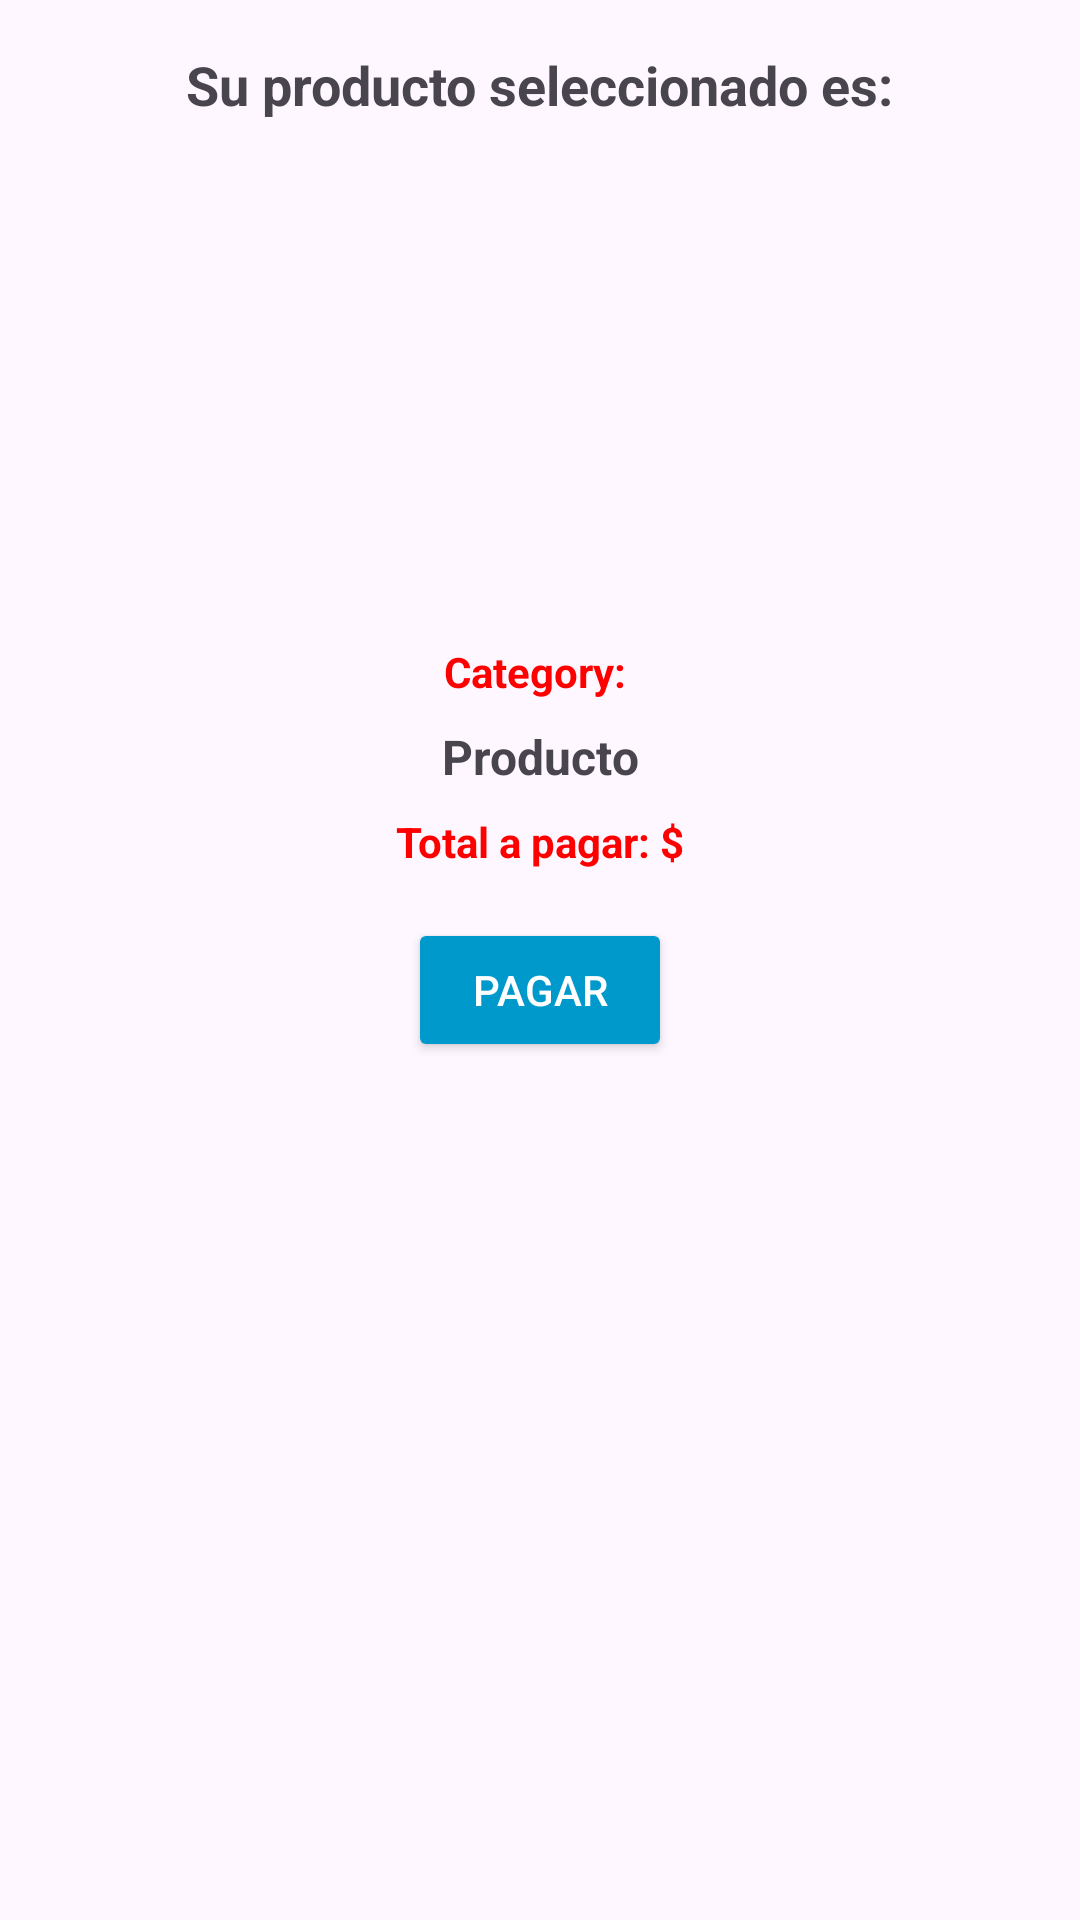

The Android layout XML behind this screen, and the referenced resources:
<!-- AndroidManifest.xml: application theme Theme.ListView_APIRestful -->
<!-- res/layout/activity_detalle_producto.xml -->
<?xml version="1.0" encoding="utf-8"?>
<androidx.constraintlayout.widget.ConstraintLayout
    xmlns:android="http://schemas.android.com/apk/res/android"
    xmlns:app="http://schemas.android.com/apk/res-auto"
    android:layout_width="match_parent"
    android:layout_height="match_parent"
    android:padding="16dp">

    
    <TextView
        android:id="@+id/txtTituloDetalle"
        android:layout_width="wrap_content"
        android:layout_height="wrap_content"
        android:text="Su producto seleccionado es:"
        android:textStyle="bold"
        android:textSize="18sp"
        app:layout_constraintTop_toTopOf="parent"
        app:layout_constraintStart_toStartOf="parent"
        app:layout_constraintEnd_toEndOf="parent"
        android:layout_marginBottom="16dp" />

    
    <ImageView
        android:id="@+id/imgProductoDetalle"
        android:layout_width="150dp"
        android:layout_height="150dp"
        android:layout_marginTop="16dp"
        android:scaleType="centerCrop"
        app:layout_constraintEnd_toEndOf="parent"
        app:layout_constraintStart_toStartOf="parent"
        app:layout_constraintTop_toBottomOf="@id/txtTituloDetalle" />

    
    <TextView
        android:id="@+id/txtCategoriaDetalle"
        android:layout_width="wrap_content"
        android:layout_height="wrap_content"
        android:layout_marginTop="8dp"
        android:text="Category: "
        android:textColor="#FF0000"
        android:textStyle="bold"
        app:layout_constraintEnd_toEndOf="parent"
        app:layout_constraintStart_toStartOf="parent"
        app:layout_constraintTop_toBottomOf="@id/imgProductoDetalle" />

    
    <TextView
        android:id="@+id/txtTituloProductoDetalle"
        android:layout_width="wrap_content"
        android:layout_height="wrap_content"
        android:text="Producto"
        android:textStyle="bold"
        android:textSize="16sp"
        app:layout_constraintTop_toBottomOf="@id/txtCategoriaDetalle"
        app:layout_constraintStart_toStartOf="parent"
        app:layout_constraintEnd_toEndOf="parent"
        android:layout_marginTop="8dp" />

    
    <TextView
        android:id="@+id/txtPrecioDetalle"
        android:layout_width="wrap_content"
        android:layout_height="wrap_content"
        android:text="Total a pagar: $"
        android:textColor="#FF0000"
        android:textStyle="bold"
        android:layout_marginTop="8dp"
        app:layout_constraintTop_toBottomOf="@id/txtTituloProductoDetalle"
        app:layout_constraintStart_toStartOf="parent"
        app:layout_constraintEnd_toEndOf="parent" />

    
    <Button
        android:id="@+id/btnPagar"
        android:layout_width="wrap_content"
        android:layout_height="wrap_content"
        android:text="Pagar"
        android:backgroundTint="@android:color/holo_blue_dark"
        android:textColor="@android:color/white"
        app:layout_constraintTop_toBottomOf="@id/txtPrecioDetalle"
        app:layout_constraintStart_toStartOf="parent"
        app:layout_constraintEnd_toEndOf="parent"
        android:layout_marginTop="16dp" />

</androidx.constraintlayout.widget.ConstraintLayout>
<!-- resources referenced by this layout -->
<resources>
  <style name="Theme.ListView_APIRestful" parent="Base.Theme.ListView_APIRestful" />
  <style name="Base.Theme.ListView_APIRestful" parent="Theme.Material3.DayNight.NoActionBar">
          
          
      </style>
</resources>
